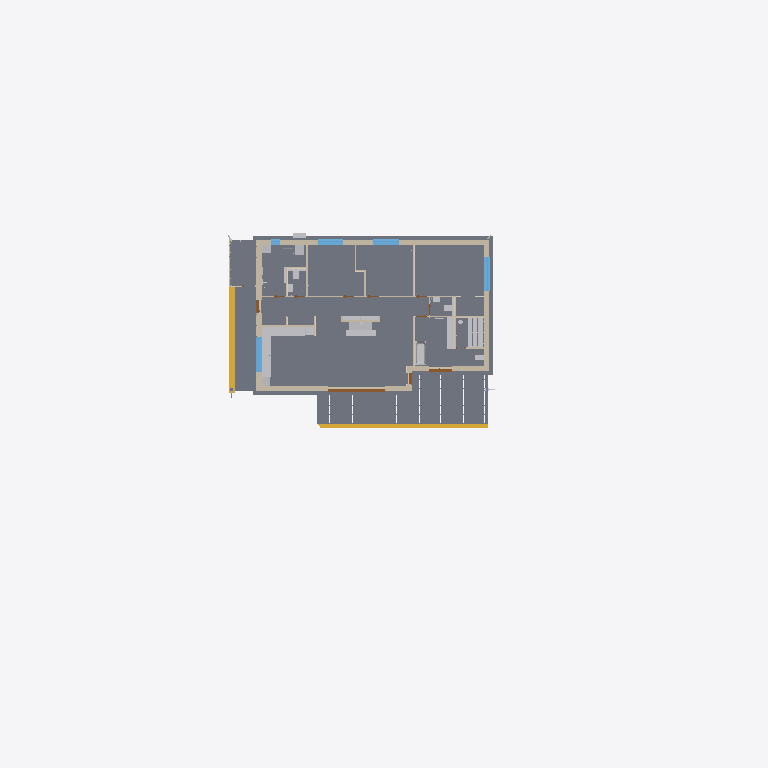
Plan cut of the same IFC building model at storey '1. korrus' (level 0.00 m, cut at 1.40 m), seen from above with north up, elements coloured by IFC class (only those large enough to see are counted): 21 other elements (light grey), 17 walls (beige), 5 windows (light blue), 4 slabs (grey), 4 doors (brown), 3 coverings (cream), 2 stairs (yellow). Cut surfaces are drawn darker.
Extent 49.6 m × 45.0 m × 8.2 m (x, y, z). Storeys (1): 1. korrus at 0.00 m. Elements (849): 230 IfcPipeSegment, 164 IfcPipeFitting, 70 IfcLightFixture, 64 IfcMember, 54 IfcDuctSegment, 36 IfcDuctFitting, 34 IfcWall, 24 IfcCovering, 20 IfcActuator, 18 IfcOutlet, 15 IfcSwitchingDevice, 14 IfcAirTerminal.

HEADER;
FILE_DESCRIPTION(('ViewDefinition[DesignTransferView]'),'2;1');
FILE_NAME('/dev/null','2026-11-12T19:39:56+00:00',(''),(''),'IfcOpenShell 0.9.0.post1','IfcOpenShell 0.9.0.post1','Nobody');
FILE_SCHEMA(('IFC4'));
ENDSEC;
DATA;
#1=IFCPROJECT('20Dd3WAbTB3Q8dBUqVxrkr',#85235,'110-25 Üksikelamu Ilmarise tee 46','Eelprojekt — BIM mudel arhitekti DWG-joonistest (MiHo OÜ, töö nr 110-25)',$,$,'Eelprojekt',(#11),#5);
#14=IFCSITE('0Wm_py_vb49vH4WC6XbzXC',#85235,'Ilmarise tee 46 (71807:001:0035)',$,$,#31,#48362,'71807:001:0035',$,(59,15,59,374799),(24,40,12,125999),42.35,$,$);
#15=IFCBUILDING('2TnIrNPiTC0AV6XwI6$xEQ',#85235,'Üksikelamu','11101 Üksikelamu, puitkarkass, plaatvundament, viilkatus 20°, betoonkatusekivi (Monier, tumehall)',$,#42,$,'Üksikelamu',$,42.35,$,#54);
#16=IFCBUILDINGSTOREY('0JhWMf75r7iBWldSsECZtS',#85235,'1. korrus',$,$,#53,$,'1. korrus',$,0.0);
#22998=IFCSLAB('2FrxAaCFH82uIy2aZcFjCz',#85235,'Aluspõrand P-1 (plaatvundament)',$,$,#74284,$,$,$);
#43255=IFCSLAB('0Psx6M3455NxM$FaKNw1f9',#85235,'Terrass 34,8 m²',$,$,#76609,#43429,$,.FLOOR.);
#43466=IFCSLAB('0Sk1yfusL3NwhKKnCkx_QL',#85235,'Sissepääsu betoonplatvorm (varikatuse all)',$,$,#77219,#43475,$,.FLOOR.);
#23855=IFCSLAB('1j$nkMZN193Q1_R7fGMXmH',#85235,'Kuuri põrand RB 100 (soojustamata)',$,$,#76914,#23861,$,.FLOOR.);
#6753=IFCWALL('3FkrT0lBX7IP8vCHJokZKV',#85235,'VS-1 välissein #5',$,$,#74644,#6765,$,$);
#47818=IFCSTAIR('26wW27cY96PQCt$rEFiWvR',#85235,'Terrassi puitaste',$,$,#78219,#48330,$,.STRAIGHT_RUN_STAIR.);
#43610=IFCSTAIR('2WeuiejkzAVv4THAyHG303',#85235,'Sissepääsu üks betoonaste',$,$,#77729,#43616,$,.STRAIGHT_RUN_STAIR.);
#10053=IFCWALL('3mX6OWUkvCRAOdSUkgxZ6P',#85235,'VS-1 välissein #6',$,$,#78279,#10065,$,$);
#177=IFCWALL('2m8C2qIFfF4fUQVVICHlo9',#85235,'VS-1 välissein #1',$,$,#77584,#190,$,$);
#4844=IFCWALL('2YsX5CCnf1XhwBRTcpmTIa',#85235,'VS-1 välissein #4',$,$,#74799,#4856,$,$);
#41228=IFCFURNITURE('0vfzzJChX3p98oqvb6Mq$F',#85235,'Köögi alumised kapid #1',$,'Köögimööbel',#76374,#41249,$,.USERDEFINED.);
#40846=IFCFURNITURE('3Qn7lLoUr3exQYpYNv7guv',#85235,'Saunalavad',$,'Saunalava',#75424,#40887,$,.USERDEFINED.);
#41047=IFCBUILDINGELEMENTPROXY('0_jRbTI8D4wPAOF0UekUCF',#85235,'Kamin',$,'Kamin',#75964,#41078,$,.USERDEFINED.);
#3377=IFCWALL('0kZYet37T4ohLRr1OUyuch',#85235,'VS-1 välissein #3',$,$,#75804,#3389,$,$);
#41383=IFCFURNITURE('0G8STUyxv7LPTmKyRzHV_1',#85235,'Köögi alumised kapid #2',$,'Köögimööbel',#76859,#41400,$,.USERDEFINED.);
#39718=IFCSANITARYTERMINAL('3sOwwp_vD1WPV2ZP02WLUJ',#85235,'Vann',$,$,#77664,#39727,$,.BATH.);
#39841=IFCSANITARYTERMINAL('2od0$6_yX4F8Va4Qh6pXK5',#85235,'Valamuga tööpind (pesumasinad all)',$,$,#77999,#39853,$,.WASHHANDBASIN.);
#12200=IFCWINDOW('1QHyiJrWvBF8MnwUt11QZx',#85235,'Aken A-7 2400x1000',$,$,#78914,#12223,'A-7',1.0,2.4,.WINDOW.,.TRIPLE_PANEL_VERTICAL.,$);
#6691=IFCWINDOW('27sJH0LCT4n88I2dYfIqyT',#85235,'Aken A-4 2400x1600',$,$,#74864,#6720,'A-4',1.6,2.4,.WINDOW.,.TRIPLE_PANEL_VERTICAL.,$);
#2290=IFCDOOR('2rqqJ$HxfET8A35L65QyX9',#85235,'Klaasuks A-1 4000x2100',$,$,#78039,#2323,'A-1',2.1,4.0,.DOOR.,.USERDEFINED.,'Pöörd-kallutatav uks + kinnised klaasid');
#9612=IFCWINDOW('1UaW1_j15DFPc64GZSI2y3',#85235,'Aken A-5 1800x1400',$,$,#76924,#9633,'A-5',1.4,1.8,.WINDOW.,.DOUBLE_PANEL_VERTICAL.,$);
#9824=IFCWINDOW('3ln$PTN6f4kw5TrAPyI$oB',#85235,'Aken A-5 1800x1400',$,$,#77464,#9845,'A-5',1.4,1.8,.WINDOW.,.DOUBLE_PANEL_VERTICAL.,$);
#39121=IFCFURNITURE('3RD1XzrG91SwX8LWHl3ywa',#85235,'Raamaturiiul (tamm, koridori nišš)',$,$,#75879,#39140,$,.SHELF.);
#16244=IFCWALL('3omxuy2C19wRO$Bvq4vmi0',#85235,'SS-1 vahesein W24',$,$,#74149,#16256,$,$);
#15968=IFCWALL('3i9uKQHGD3QuKMEvL8TfQ2',#85235,'SS-1 vahesein W23',$,$,#78814,#15980,$,$);
#16772=IFCWALL('0K004wMfzCvg0wHe_2Xwd2',#85235,'SS-1 vahesein W25',$,$,#75619,#16784,$,$);
#41774=IFCUNITARYEQUIPMENT('1nB9gt_uf9SxnNicjYkkp3',#85235,'Õhk-vesi soojuspump, siseosa Mitsubishi Ecodan ERST20D-VM2E (boiler 200 l)',$,$,#78224,#41787,$,.SPLITSYSTEM.);
#38145=IFCCOVERING('1SwTjlMOTErhmYAcUCGgBq',#85235,'Seinaviimistlus 7 Pesuruum',$,$,#78394,#38162,$,.CLADDING.);
#18500=IFCWALL('2gPEA_2ZL5lOtff2MrM1nM',#85235,'SS-1 vahesein W34',$,$,#76009,#18512,$,$);
#41447=IFCFURNITURE('2wKbUY7ezARQ58hSNvNIUm',#85235,'Kõrgkapp: integreeritud külmik-sügavkülmik',$,'Köögimööbel',#77049,#41456,$,.USERDEFINED.);
#41548=IFCFURNITURE('3mcjvstgr6d9qVfPv595Uy',#85235,'Kõrgkapp: ahi + kompaktahi',$,'Köögimööbel',#77299,#41562,$,.USERDEFINED.);
#52219=IFCUNITARYEQUIPMENT('1HZE1DTWr0wQ4sHbw7hQgf',#85235,'Soojustagastusega ventilatsiooniagregaat Komfovent DOMEKT R 300 V C8',$,$,#76269,#52226,$,.AIRHANDLER.);
#4810=IFCDOOR('0BegbLNRL2uwd6JrHFvQz2',#85235,'Klaasuks A-3 1600x2100',$,$,#75869,#4827,'A-3',2.1,1.6,.DOOR.,.USERDEFINED.,'Pöörd-kallutatav uks + kinnised klaasid');
#41698=IFCUNITARYEQUIPMENT('3Y7m$p4g5DreGUEuLzGBTA',#85235,'Õhk-vesi soojuspump, välisosa Mitsubishi Ecodan SUZ-SWM80VA2',$,$,#77849,#41709,$,.SPLITSYSTEM.);
#20456=IFCWALL('2QYDSZfi5EYPp6n$Dj1uyc',#85235,'SS-1 vahesein W42',$,$,#76784,#20468,$,$);
#10018=IFCWINDOW('2MTXjrlt14GRccHY1ZWy$C',#85235,'Aken A-6 650x1400',$,$,#78194,#10037,'A-6',1.4,0.65,.WINDOW.,.SINGLE_PANEL.,$);
#12940=IFCWALL('23EJzDhI5BLuz6_XFiFIoY',#85235,'VS-2 Kuuri läänesein',$,$,#75459,#12952,$,$);
#19196=IFCWALL('39ooF7dv5AmP12q12ioVSS',#85235,'SS-1 vahesein W37',$,$,#78359,#19208,$,$);
#37482=IFCCOVERING('3UFw6IRALBTBoJPqcePq9y',#85235,'Põrandaliist 3',$,$,#76294,#37493,$,.SKIRTINGBOARD.);
#2368=IFCWALL('0ful0KF8v2YubWU6sheOtn',#85235,'VS-1 välissein #2',$,$,#78444,#2380,$,$);
#17036=IFCWALL('2_$l5hA4z53e6ulo628W4z',#85235,'SS-1 vahesein W27',$,$,#76414,#17048,$,$);
#15345=IFCWALL('2qMbZykcbATBddYm_C7gPv',#85235,'SS-1 vahesein W21',$,$,#76624,#15358,$,$);
#39571=IFCSANITARYTERMINAL('1NYy3fHuP1x9o9UeuQ9CNl',#85235,'WC-pott',$,$,#77114,#39581,$,.WCSEAT.);
#39610=IFCSANITARYTERMINAL('2iAHDrfnL71PVvsuLeTpJL',#85235,'WC-pott',$,$,#77249,#39617,$,.WCSEAT.);
#38483=IFCCOVERING('3j25jbAhj8N9NlyNYc2Ltt',#85235,'Seinaviimistlus 10 WC',$,$,#73919,#38493,$,.CLADDING.);
#39761=IFCSANITARYTERMINAL('1y_XvfjgnD2On1REQ2KLeW',#85235,'Dušš',$,$,#77789,#39768,$,.SHOWER.);
#55943=IFCSANITARYTERMINAL('07d23SCcnDIfiGnr724els',#85235,'Köögivalamu',$,$,#77334,#55946,$,.SINK.);
#12371=IFCDOOR('2MWfJ7SRL4ueQ7wdB_Eu$D',#85235,'Välisuks U-1 900x2100',$,$,#78344,#12390,'U-1',2.1,0.9,.DOOR.,.SINGLE_SWING_RIGHT.,$);
#39650=IFCSANITARYTERMINAL('3Tds$_9Sj4JA0Ho20NjAoW',#85235,'Valamu',$,$,#77349,#39661,$,.WASHHANDBASIN.);
#20168=IFCWALL('0MsTvAKbP49R8NVL4nbvn1',#85235,'SS-1 vahesein W41',$,$,#75969,#20180,$,$);
#39261=IFCBUILDINGELEMENTPROXY('0m882tBpH6A8CE_UHEOAvQ',#85235,'Eelseinaraam, plaaditud (WC 9)',$,'Eelseinaraam',#76264,#39268,$,.USERDEFINED.);
#39172=IFCBUILDINGELEMENTPROXY('1Q8I3mUpPBZvaozx2xBucY',#85235,'Eelseinaraam, plaaditud (WC 10)',$,'Eelseinaraam',#76094,#39182,$,.USERDEFINED.);
#39702=IFCSANITARYTERMINAL('3crAo5mSr4qvTqVZSiqWUM',#85235,'Valamu',$,$,#77474,#39710,$,.WASHHANDBASIN.);
#3345=IFCDOOR('3OZr25N351VOy0hiD_3UMz',#85235,'Klaasuks A-2 800x2100',$,$,#78509,#3360,'A-2',2.1,0.8,.DOOR.,.USERDEFINED.,'Pöörd-kallutatav uks');
#48472=IFCPIPEFITTING('3DrAYAhZvAvPcidNn8vB1m',#85235,'Põrandakütte kollektor kapis (20 ahelat)',$,'Põrandakütte kollektor',#74634,#48475,$,.JUNCTION.);
#19712=IFCWALL('0uHclTmMjAXeomnsS90W6$',#85235,'SS-1 vahesein W40',$,$,#74519,#19724,$,$);
ENDSEC;
